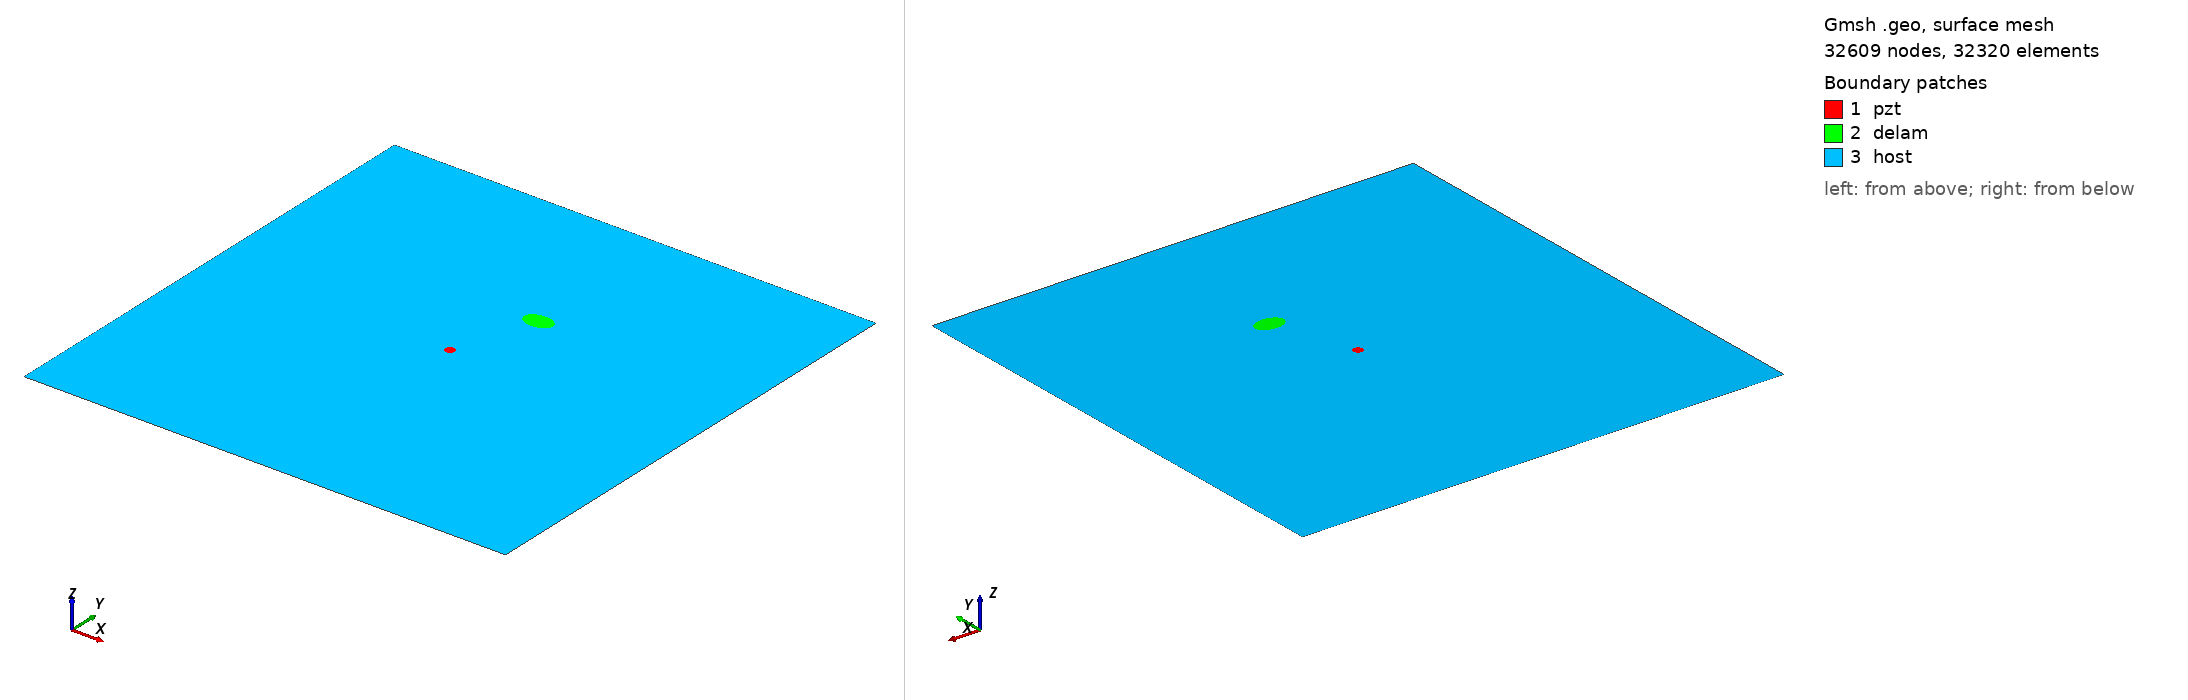

Gmsh geometry script, surface-meshed: 32609 nodes, 32320 surface elements. Boundary patches (legend numbers): 1 pzt, 2 delam, 3 host. Left view from above one corner, right view from below the opposite corner. Legend entries are the model's physical surfaces. The drawing asked Gmsh for element sizes between 1% and 20% of the model's largest extent; the script's own settings can give other sizes.

=== m2_109_delam1_position_no_66_a_15mm_b_10mm_angle_0.geo (drawn) ===
SetFactory("OpenCASCADE");
L=0.500000; 
W=0.500000; 
a=0.015000; 
b=0.010000; 
x=0.277778; 
y=0.333333; 
alpha=0.000000 *Pi; 
r=0.005000; 
xpzt=0.250000; 
ypzt=0.250000; 
//+
Point(1) = {0, 0, 0, 1.0};
//+
Point(2) = {L, 0, 0, 1.0};
//+
Point(3) = {L, W, 0, 1.0};
//+
Point(4) = {0, W, 0, 1.0};
//+
Line(1) = {1, 2};
//+
Line(2) = {2, 3};
//+
Line(3) = {3, 4};
//+
Line(4) = {4, 1};
//+
Circle(5) = {xpzt, ypzt, -0, r, 0, 2*Pi};
//+
Ellipse(6) = {x, y, -0, a, b, 0, 2*Pi};
//+
Rotate {{0, 0, 1}, {x, y, 0}, alpha} {
  Curve{6}; 
}
//+
Curve Loop(1) = {4, 1, 2, 3};
//+
Curve Loop(2) = {6};
//+
Curve Loop(3) = {5};
//+
Curve Loop(4) = {6};
//+
Curve Loop(5) = {5};
//+
Plane Surface(1) = {5};
//+
Plane Surface(2) = {4};
//+
Plane Surface(3) = {1, 2, 3};
//+
Point(9) = {xpzt, ypzt, 0, 1.0};
//+
Point{9} In Surface {1};// mesh node at centre of pzt
//+
Physical Surface("pzt") = {1};
//+
Physical Surface("delam") = {2};
//+
Physical Surface("host") = {3};

Mesh.Algorithm = 6; // Frontal
Mesh.CharacteristicLengthFactor = 0.070000;
Mesh.CharacteristicLengthMin = 0.001000;
Mesh.CharacteristicLengthMax = 0.200000;
Mesh.RecombineAll = 1; // Apply recombination algorithm
Mesh.SubdivisionAlgorithm = 1; // 1: all quadrangles
Mesh.Smoothing = 1;
